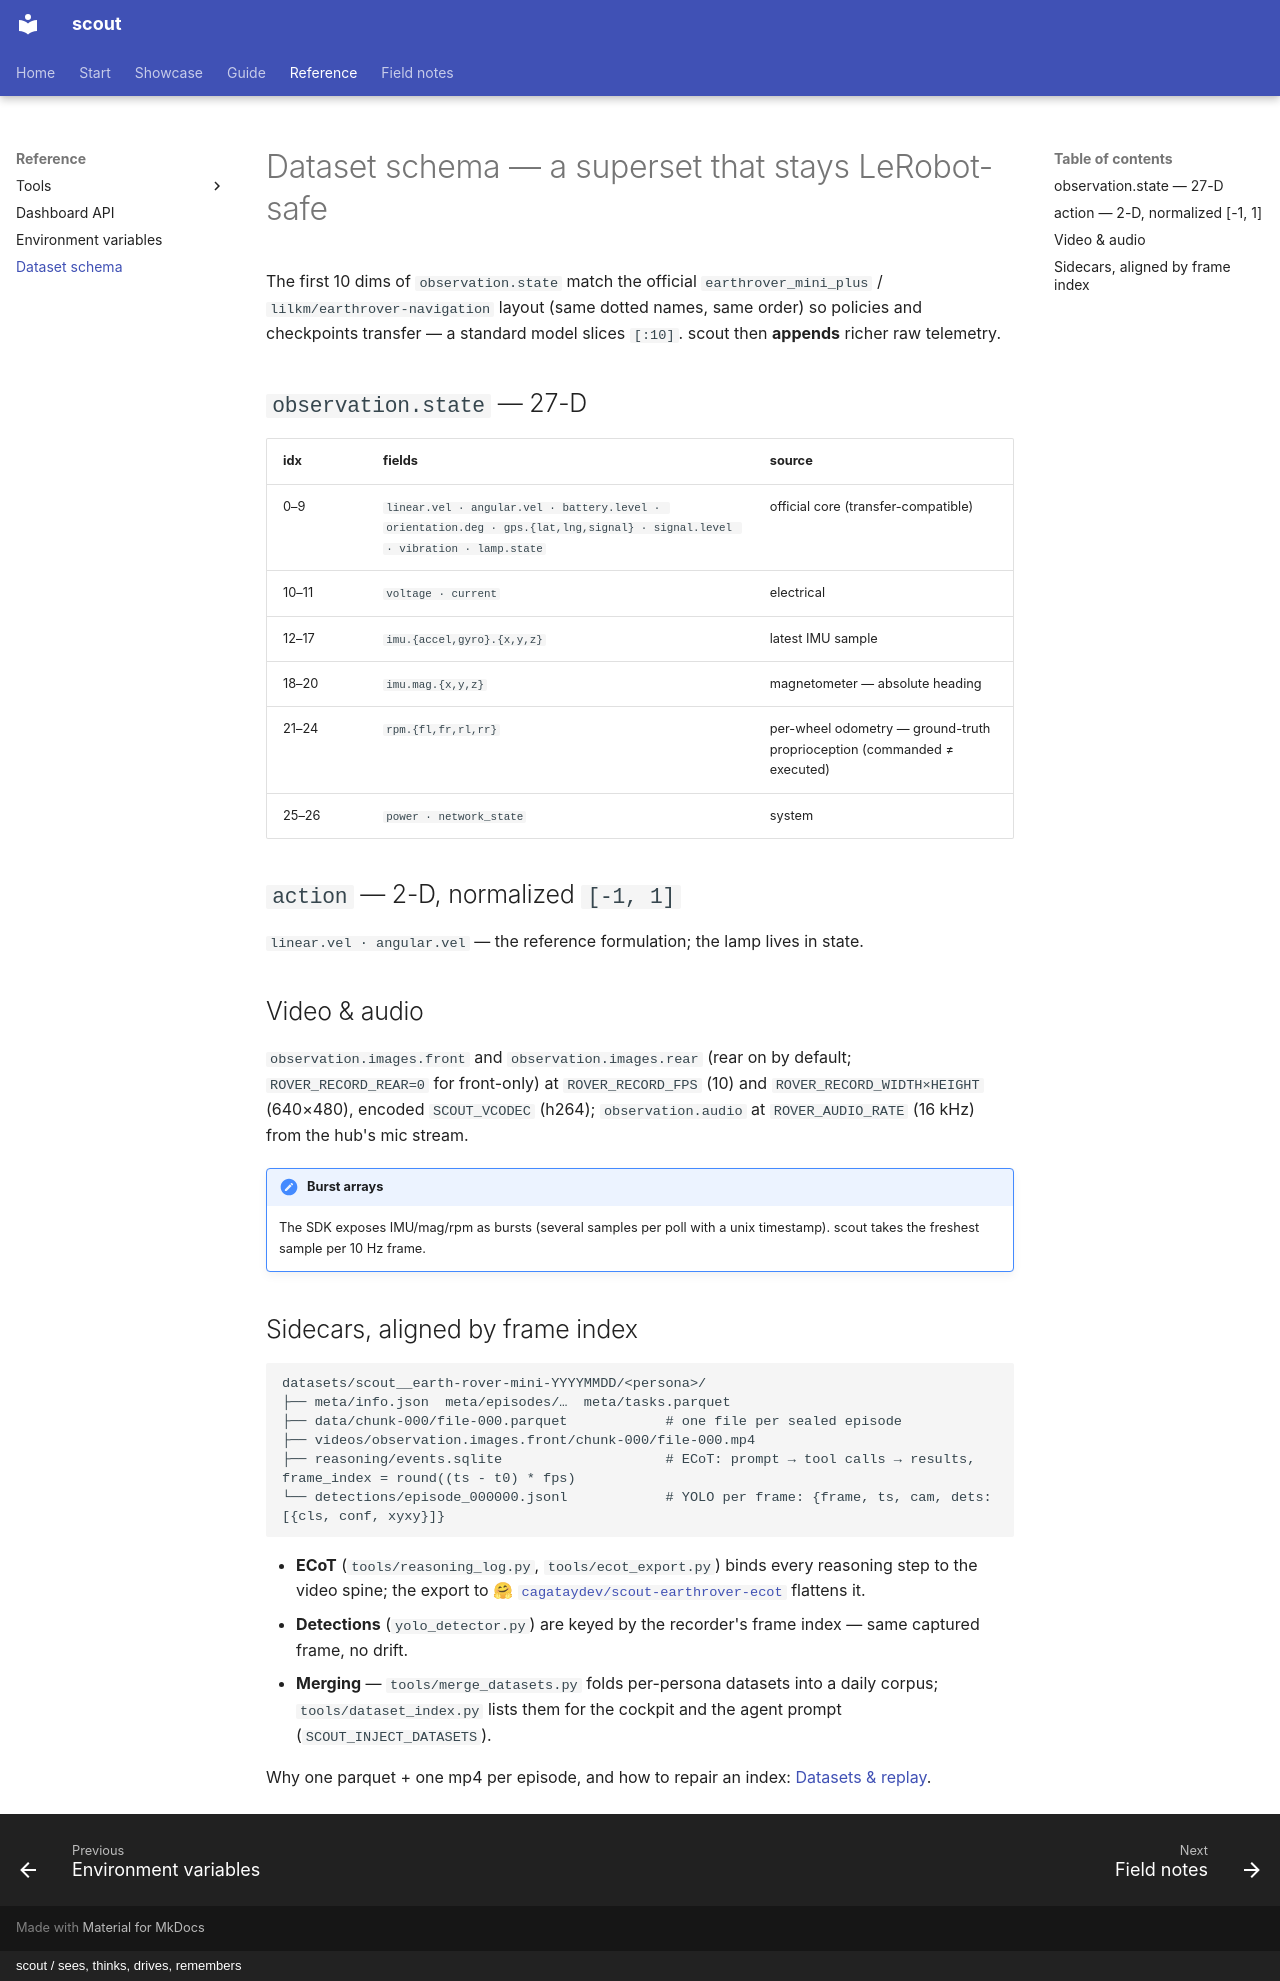

repository: cagataycali/scout-the-rover · page: reference/schema/index.html · generator: mkdocs · copyright: scout / sees, thinks, drives, remembers

---
title: Dataset schema
description: "LeRobot v3 features scout records — 27-D state, 2-D action, two cameras, audio — plus the ECoT and detections sidecars."
---

# Dataset schema — a superset that stays LeRobot-safe

The first 10 dims of `observation.state` match the official `earthrover_mini_plus` / `lilkm/earthrover-navigation` layout
(same dotted names, same order) so policies and checkpoints transfer — a standard model slices `[:10]`. scout then **appends**
richer raw telemetry.

## `observation.state` — 27-D

| idx | fields | source |
|---|---|---|
| 0–9 | `linear.vel · angular.vel · battery.level · orientation.deg · gps.{lat,lng,signal} · signal.level · vibration · lamp.state` | official core (transfer-compatible) |
| 10–11 | `voltage · current` | electrical |
| 12–17 | `imu.{accel,gyro}.{x,y,z}` | latest IMU sample |
| 18–20 | `imu.mag.{x,y,z}` | magnetometer — absolute heading |
| 21–24 | `rpm.{fl,fr,rl,rr}` | per-wheel odometry — ground-truth proprioception (commanded ≠ executed) |
| 25–26 | `power · network_state` | system |

## `action` — 2-D, normalized `[-1, 1]`

`linear.vel · angular.vel` — the reference formulation; the lamp lives in state.

## Video & audio

`observation.images.front` and `observation.images.rear` (rear on by default; `ROVER_RECORD_REAR=0` for front-only) at `ROVER_RECORD_FPS` (10) and `ROVER_RECORD_WIDTH×HEIGHT`
(640×480), encoded `SCOUT_VCODEC` (h264); `observation.audio` at `ROVER_AUDIO_RATE` (16 kHz) from the hub's mic stream.

!!! note "Burst arrays"
    The SDK exposes IMU/mag/rpm as bursts (several samples per poll with a unix timestamp). scout takes the freshest sample per
    10 Hz frame.

## Sidecars, aligned by frame index

```
datasets/scout__earth-rover-mini-YYYYMMDD/<persona>/
├── meta/info.json  meta/episodes/…  meta/tasks.parquet
├── data/chunk-000/file-000.parquet            # one file per sealed episode
├── videos/observation.images.front/chunk-000/file-000.mp4
├── reasoning/events.sqlite                    # ECoT: prompt → tool calls → results, frame_index = round((ts - t0) * fps)
└── detections/episode_000000.jsonl            # YOLO per frame: {frame, ts, cam, dets:[{cls, conf, xyxy}]}
```

- **ECoT** (`tools/reasoning_log.py`, `tools/ecot_export.py`) binds every reasoning step to the video spine; the export to
  🤗 [`cagataydev/scout-earthrover-ecot`](https://huggingface.co/datasets/cagataydev/scout-earthrover-ecot) flattens it.
- **Detections** (`yolo_detector.py`) are keyed by the recorder's frame index — same captured frame, no drift.
- **Merging** — `tools/merge_datasets.py` folds per-persona datasets into a daily corpus; `tools/dataset_index.py` lists them for
  the cockpit and the agent prompt (`SCOUT_INJECT_DATASETS`).

Why one parquet + one mp4 per episode, and how to repair an index: [Datasets & replay](../datasets.md).
